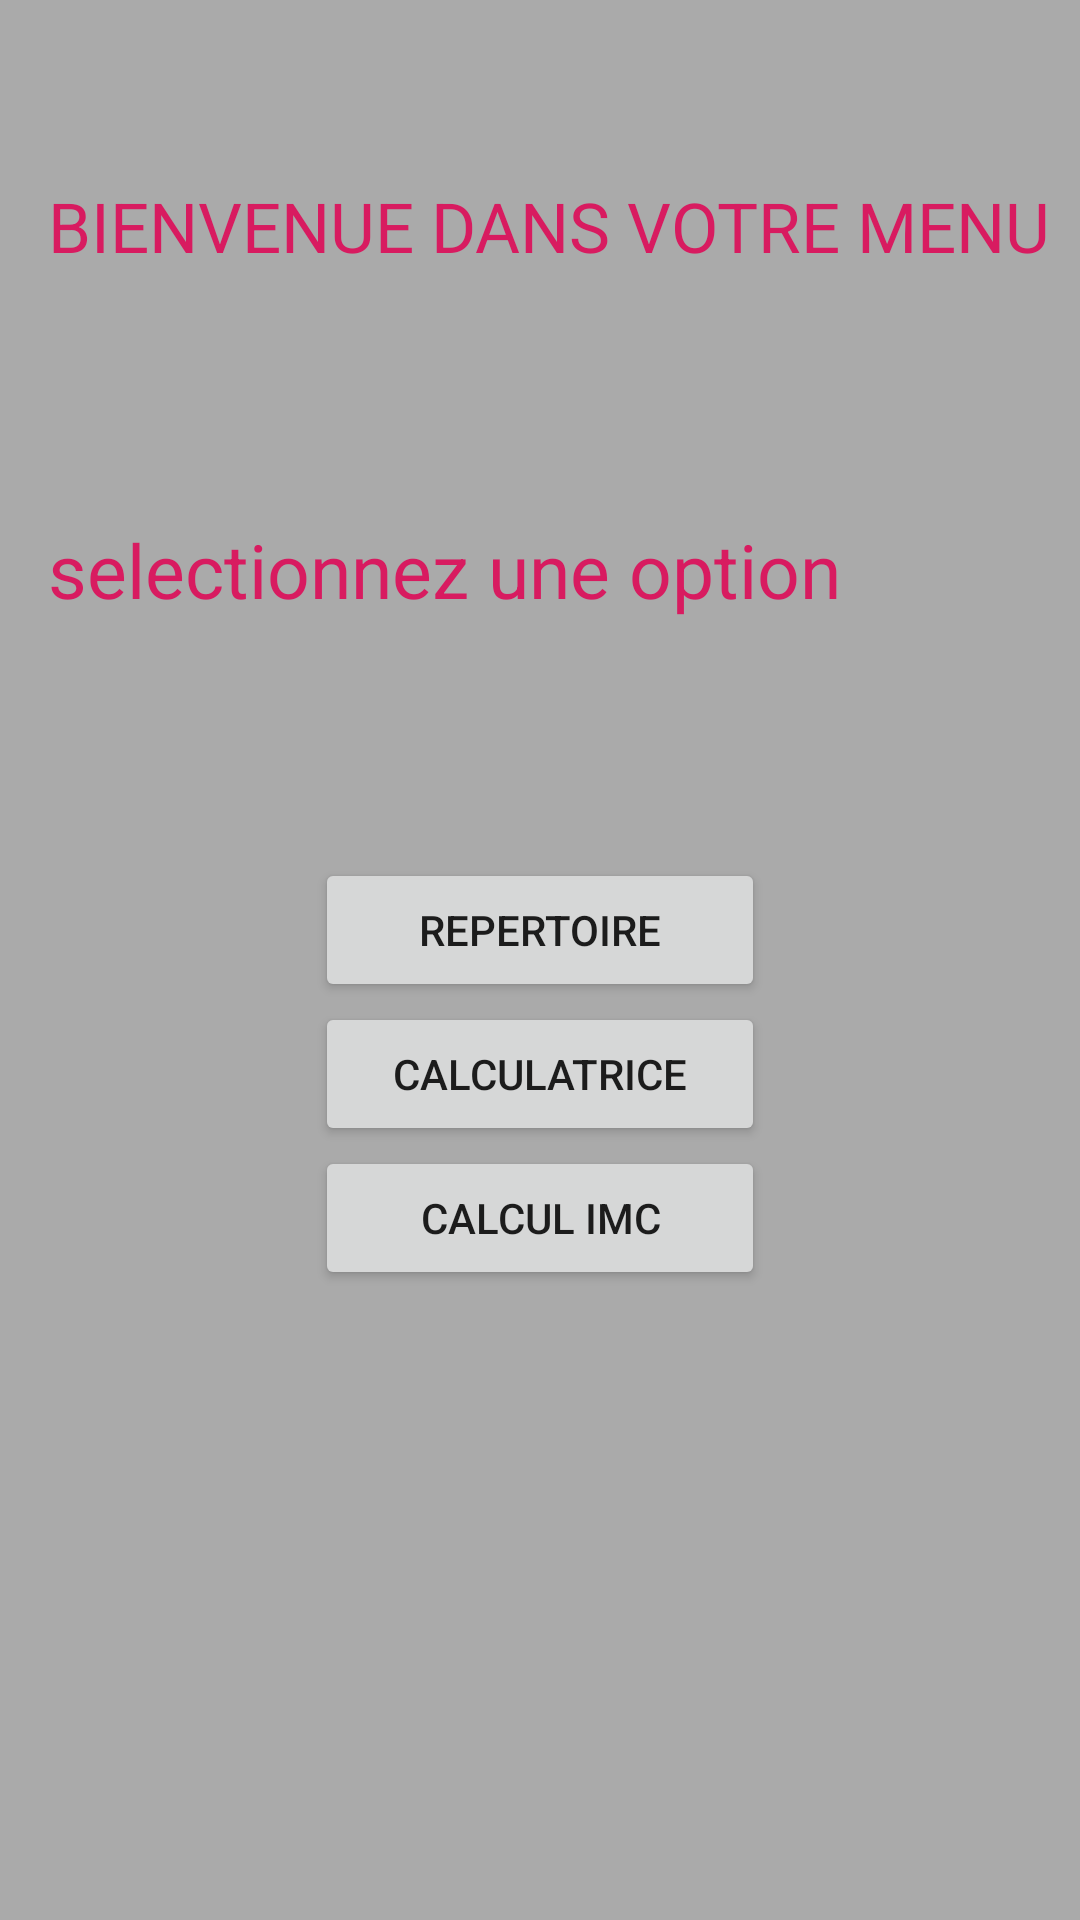

Here is an Android app screen rendered from its layout file. Give the layout XML and the strings, colors and styles it references.
<!-- AndroidManifest.xml: application theme AppTheme -->
<!-- res/layout/activity_main.xml -->
<?xml version="1.0" encoding="utf-8"?>
<LinearLayout xmlns:android="http://schemas.android.com/apk/res/android"
    xmlns:app="http://schemas.android.com/apk/res-auto"
    xmlns:tools="http://schemas.android.com/tools"
    android:layout_width="match_parent"
    android:layout_height="match_parent"
    android:gravity="center"
    android:background="@android:color/darker_gray"
    android:orientation="vertical">



    <TextView
        android:id="@+id/col"
        android:layout_width="344dp"
        android:layout_height="103dp"
        android:layout_gravity="end"
        android:maxLines="1"
        android:layout_marginTop="60dp"
        android:text="BIENVENUE DANS VOTRE MENU"
        android:textSize="23dp"

        android:textColor="@color/colorAccent"
        />


    <TextView
        android:id="@+id/line"
        android:layout_width="344dp"
        android:layout_height="103dp"
        android:layout_gravity="end"
        android:maxLines="1"
        android:layout_marginTop="10dp"
        android:text="selectionnez une option"
        android:textSize="25dp"
        android:textColor="@color/colorAccent"
        />

    <LinearLayout
        android:layout_width="match_parent"
        android:layout_height="match_parent"
        android:orientation="vertical"
        android:gravity="center"
        android:layout_marginBottom="200dp"
        >




        <Button
            android:id="@+id/btnrepertoire"
            android:layout_width="150dp"
            android:layout_height="wrap_content"
            android:text="repertoire"/>
        <Button
            android:id="@+id/btncalco"
            android:layout_width="150dp"
            android:layout_height="wrap_content"
            android:text="calculatrice"/>

        <Button
            android:id="@+id/btncalibm"
            android:layout_width="150dp"
            android:layout_height="wrap_content"
            android:text="calcul IMC"/>


    </LinearLayout>
</LinearLayout>
<!-- resources referenced by this layout -->
<resources>
  <color name="colorAccent">#D81B60</color>
  <style name="AppTheme" parent="Theme.AppCompat.Light.DarkActionBar">
          
          <item name="colorPrimary">@color/colorPrimary</item>
          <item name="colorPrimaryDark">@color/colorPrimaryDark</item>
          <item name="colorAccent">@color/colorAccent</item>
      </style>
  <color name="colorPrimary">#008577</color>
  <color name="colorPrimaryDark">#00574B</color>
</resources>
